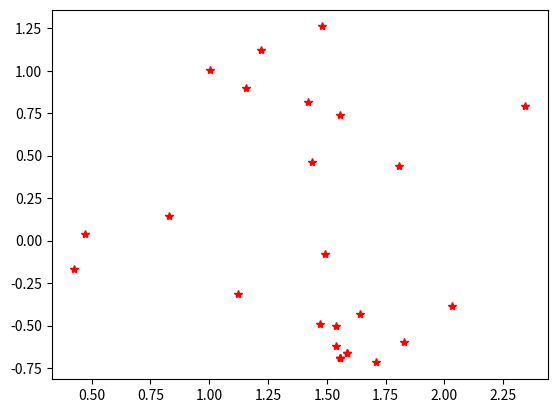

Generate this figure with matplotlib:
import numpy as np
import pandas as pd
import matplotlib.pyplot as plt


B = np.array([[0 , 1 , 2 , 0 , 2 , 0 , 1 , 0 , 0 , 0 , 0 , 3 , 1 , 1 , 2 , 2 , 2 , 2 , 2 , 2 , 2 , 2 , 2 , 2 , 0 , 0],\
[2 , 0 , 2 , 1 , 1 , 0 , 0 , 0 , 0 , 1 , 0 , 0 , 0 , 0 , 0 , 1 , 1 , 1 , 1 , 1 , 1 , 1 , 1 , 3 , 1 , 1],\
[1 , 1 , 0 , 0 , 1 , 0 , 0 , 0 , 0 , 0 , 0 , 1 , 1 , 1 , 2 , 2 , 2 , 2 , 2 , 2 , 2 , 2 , 2 , 2 , 1 , 0],\
[0 , 0 , 0 , 0 , 0 , 0 , 0 , 0 , 0 , 1 , 0 , 2 , 0 , 1 , 1 , 1 , 1 , 1 , 1 , 1 , 1 , 1 , 1 , 1 , 0 , 0],\
[1 , 0 , 1 , 0 , 0 , 0 , 0 , 0 , 0 , 1 , 0 , 0 , 1 , 1 , 1 , 1 , 1 , 1 , 1 , 1 , 1 , 1 , 1 , 1 , 0 , 0],\
[0 , 1 , 0 , 0 , 4 , 0 , 0 , 0 , 0 , 1 , 0 , 0 , 2 , 2 , 2 , 2 , 2 , 2 , 2 , 2 , 2 , 2 , 2 , 2 , 0 , 0],\
[1 , 1 , 1 , 2 , 0 , 0 , 0 , 1 , 3 , 2 , 1 , 1 , 3 , 3 , 3 , 1 , 1 , 1 , 1 , 1 , 1 , 1 , 1 , 2 , 3 , 1],\
[2 , 1 , 2 , 0 , 0 , 0 , 1 , 0 , 2 , 1 , 1 , 1 , 1 , 1 , 1 , 1 , 1 , 1 , 1 , 1 , 1 , 1 , 1 , 0 , 2 , 2],\
[0 , 1 , 1 , 2 , 0 , 0 , 0 , 0 , 0 , 1 , 0 , 0 , 3 , 2 , 4 , 3 , 3 , 3 , 3 , 3 , 3 , 3 , 3 , 1 , 4 , 2],\
[1 , 1 , 1 , 0 , 0 , 0 , 0 , 0 , 0 , 0 , 0 , 0 , 0 , 0 , 0 , 0 , 0 , 0 , 0 , 0 , 0 , 0 , 0 , 0 , 0 , 0],\
[1 , 3 , 1 , 1 , 0 , 0 , 2 , 2 , 2 , 2 , 0 , 2 , 1 , 1 , 1 , 1 , 1 , 1 , 1 , 1 , 1 , 1 , 1 , 1 , 1 , 1],\
[3 , 4 , 1 , 0 , 1 , 0 , 0 , 2 , 1 , 0 , 0 , 0 , 1 , 1 , 1 , 1 , 1 , 1 , 1 , 4 , 1 , 1 , 1 , 2 , 1 , 0],\
[1 , 1 , 1 , 0 , 2 , 0 , 0 , 0 , 0 , 0 , 0 , 0 , 0 , 0 , 3 , 1 , 1 , 1 , 1 , 1 , 3 , 0 , 1 , 0 , 0 , 0],\
[1 , 1 , 0 , 0 , 2 , 0 , 0 , 0 , 0 , 0 , 0 , 0 , 1 , 0 , 1 , 1 , 1 , 1 , 1 , 1 , 1 , 1 , 1 , 0 , 0 , 0],\
[1 , 1 , 0 , 0 , 2 , 0 , 0 , 0 , 1 , 0 , 0 , 0 , 2 , 2 , 0 , 1 , 1 , 1 , 1 , 1 , 1 , 1 , 1 , 0 , 0 , 0],\
[0 , 0 , 0 , 0 , 1 , 0 , 0 , 0 , 1 , 0 , 0 , 0 , 1 , 1 , 1 , 0 , 1 , 1 , 1 , 1 , 1 , 1 , 1 , 1 , 0 , 0],\
[0 , 0 , 0 , 0 , 1 , 0 , 0 , 0 , 1 , 0 , 0 , 0 , 1 , 1 , 1 , 1 , 0 , 1 , 1 , 1 , 1 , 1 , 1 , 0 , 0 , 0],\
[0 , 0 , 0 , 0 , 1 , 0 , 0 , 0 , 1 , 0 , 0 , 0 , 1 , 1 , 1 , 1 , 1 , 0 , 1 , 1 , 1 , 1 , 1 , 0 , 0 , 0],\
[0 , 0 , 0 , 0 , 1 , 0 , 0 , 0 , 1 , 0 , 0 , 0 , 1 , 1 , 1 , 1 , 1 , 1 , 0 , 1 , 1 , 1 , 1 , 0 , 0 , 0],\
[3 , 4 , 1 , 0 , 1 , 0 , 0 , 0 , 4 , 0 , 0 , 0 , 0 , 0 , 0 , 1 , 1 , 1 , 1 , 0 , 1 , 1 , 1 , 0 , 0 , 0],\
[0 , 0 , 0 , 2 , 1 , 0 , 0 , 0 , 1 , 0 , 0 , 0 , 1 , 1 , 1 , 1 , 1 , 1 , 1 , 1 , 0 , 1 , 1 , 0 , 0 , 0],\
[0 , 0 , 0 , 0 , 1 , 0 , 0 , 0 , 1 , 0 , 0 , 0 , 1 , 1 , 1 , 1 , 1 , 1 , 1 , 1 , 1 , 0 , 1 , 1 , 0 , 0],\
[0 , 0 , 0 , 0 , 1 , 0 , 0 , 0 , 1 , 0 , 0 , 0 , 1 , 1 , 1 , 1 , 1 , 1 , 1 , 1 , 1 , 1 , 0 , 1 , 0 , 0],\
[0 , 0 , 0 , 0 , 1 , 0 , 0 , 0 , 0 , 0 , 0 , 0 , 1 , 1 , 1 , 1 , 1 , 1 , 1 , 1 , 1 , 1 , 1 , 0 , 0 , 0],\
[0 , 0 , 0 , 0 , 1 , 0 , 0 , 0 , 0 , 0 , 0 , 0 , 3 , 3 , 3 , 3 , 3 , 3 , 3 , 3 , 3 , 3 , 3 , 0 , 0 , 0],\
[1 , 2 , 0 , 2 , 1 , 0 , 0 , 0 , 0 , 0 , 0 , 0 , 0 , 0 , 0 , 0 , 0 , 0 , 0 , 0 , 0 , 0 , 0 , 1 , 0 , 0]])

print(B)
rows, columns = B.shape 

# normalisation of direct influence matrix

print(rows, columns)
sums = np.zeros(rows)

for i in range(rows):
    sums[i] = sum(B[i, :])

max_sums_row = max(sums)
print(max_sums_row)

C = B / max_sums_row

print(C)
    
# C is the normalised matrix

I = np.identity(rows)
print(I) 

D = C @ np.linalg.inv(I - C)
print(D)

impact_degree = np.zeros(rows)
impact_risk_factor = np.zeros(columns)

# calculate impact dregree and impact risk for factors

for i in range(rows) :
    impact_degree[i] = sum(D[i, :])
    impact_risk_factor[i] = sum(D[:, i])

print(impact_degree)
print(impact_risk_factor)

# calculate centrality and causality

centrality = impact_degree + impact_risk_factor
causality = impact_degree - impact_risk_factor

print(centrality)
print(causality)

# Causal diagram
plt.plot(centrality, causality, "*r")
plt.show()

# Calculate overall influence matrix

H = np.identity(rows) + D
print(H)

# threslhold for reachability
l = 0.06

# arr[arr > threshold] = 0
print(H.shape)
K = np.empty_like(H, dtype=np.int32)

for i in range(rows):
    for j in range(columns):
        if H[i, j] >= l :
            K[i, j] = 1
        else :
            K[i, j] = 0

print("K")
print(K)

R = np.zeros(rows)
S = np.zeros(rows)

'''
for i in range(rows):
    for j in range(columns):
        if K[i, j] != 0 :
            
'''